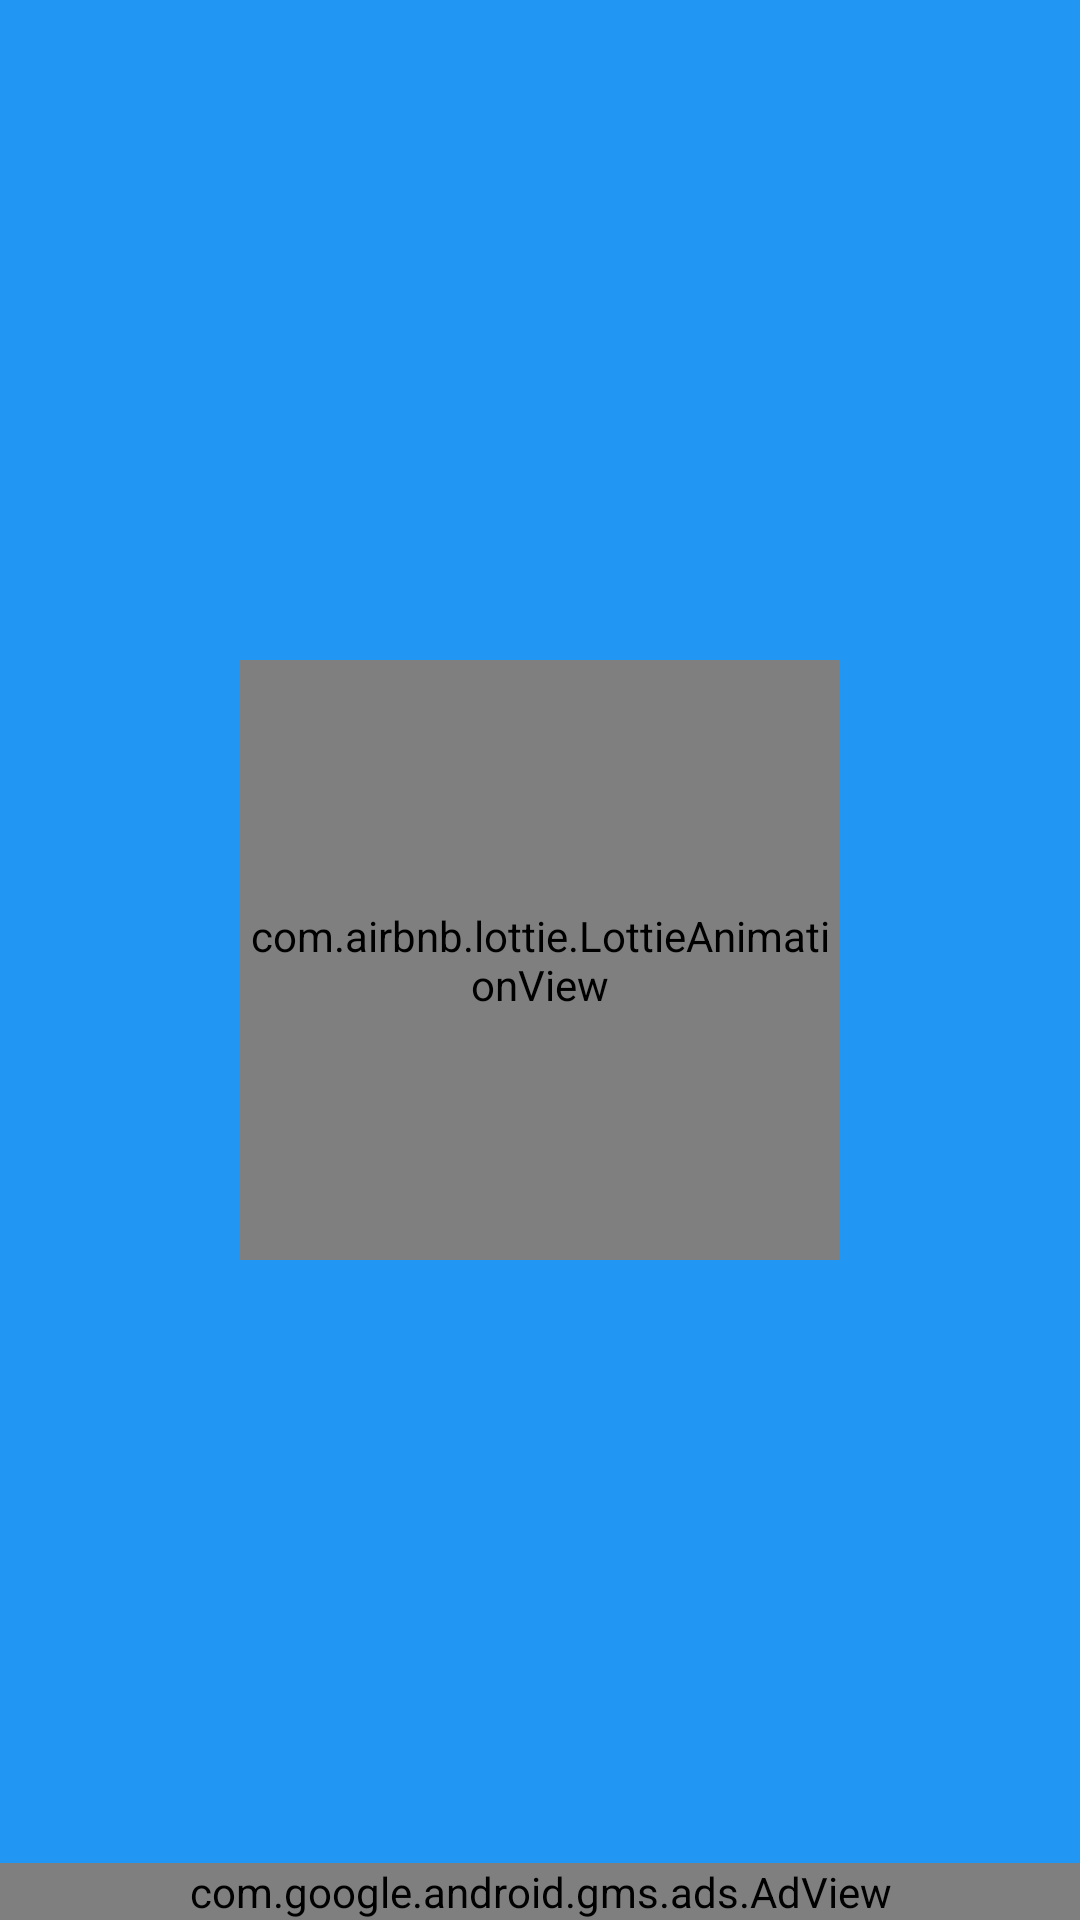

Layout XML and referenced resources for this Android screen:
<!-- AndroidManifest.xml: application theme Theme.NfcChecker -->
<!-- res/layout/fragment_preview.xml -->
<?xml version="1.0" encoding="utf-8"?>
<FrameLayout xmlns:android="http://schemas.android.com/apk/res/android"
    xmlns:tools="http://schemas.android.com/tools"
    android:layout_width="match_parent"
    android:layout_height="match_parent"
    android:layout_marginHorizontal="16dp"
    xmlns:app="http://schemas.android.com/apk/res-auto"
    tools:context=".view.fragments.PreviewFragment">

    <androidx.appcompat.widget.LinearLayoutCompat
        android:id="@+id/content_brands_layout"
        android:layout_width="match_parent"
        android:layout_height="match_parent"
        android:orientation="vertical"
        android:visibility="gone">

        <TextView
            android:layout_width="match_parent"
            android:layout_height="wrap_content"
            android:text="@string/devices_registered"
            android:textStyle="bold"
            android:textColor="@color/white"
            android:textSize="20sp"
            android:padding="8dp"
            android:gravity="center"/>

        <androidx.recyclerview.widget.RecyclerView
            android:id="@+id/recycler_view"
            android:layout_width="match_parent"
            android:layout_height="wrap_content"
            app:layoutManager="androidx.recyclerview.widget.GridLayoutManager"
            app:spanCount="2"
            tools:listitem="@layout/brand_item_list"/>

        <androidx.appcompat.widget.AppCompatButton
            android:id="@+id/more_button"
            android:layout_width="match_parent"
            android:layout_height="wrap_content"
            android:layout_gravity="center_horizontal"
            android:elevation="20dp"
            android:text="@string/more"
            android:textColor="@color/black"
            android:background="@drawable/button_selector"
            android:layout_marginTop="20dp"/>

    </androidx.appcompat.widget.LinearLayoutCompat>

    <com.google.android.gms.ads.AdView
        android:id="@+id/banner"
        android:layout_width="match_parent"
        android:layout_height="wrap_content"
        android:layout_gravity="bottom"
        app:adSize="BANNER"
        app:adUnitId="ca-app-pub-3940256099942544/6300978111"/>

    <com.airbnb.lottie.LottieAnimationView
        android:id="@+id/animationView"
        android:visibility="visible"
        android:layout_width="200dp"
        android:layout_height="200dp"
        android:layout_gravity="center"
        app:lottie_rawRes="@raw/loader_yellow"
        app:lottie_autoPlay="true"
        app:lottie_loop="true"/>

</FrameLayout>
<!-- res/layout/brand_item_list.xml (included above) -->
<?xml version="1.0" encoding="utf-8"?>
<androidx.cardview.widget.CardView xmlns:android="http://schemas.android.com/apk/res/android"
    android:layout_width="match_parent"
    android:layout_height="210dp"
    android:layout_margin="10dp"
    android:layout_gravity="center"
    xmlns:tool="http://schemas.android.com/tools"
    xmlns:app="http://schemas.android.com/apk/res-auto"
    app:cardCornerRadius="20dp"
    app:cardElevation="14dp"
    app:cardBackgroundColor="@color/white">

    <LinearLayout
        android:layout_width="match_parent"
        android:layout_height="match_parent"
        android:orientation="vertical"
        android:gravity="center">

        <TextView
            android:id="@+id/name"
            android:layout_width="wrap_content"
            android:layout_height="wrap_content"
            tool:text="Samsung"
            android:layout_marginBottom="16dp"
            android:textColor="@color/black"
            android:textSize="22sp"/>

        <TextView
            android:id="@+id/count"
            android:layout_width="wrap_content"
            android:layout_height="wrap_content"
            tool:text="25"
            android:textSize="30sp"
            android:textColor="@color/black"/>

        <TextView
            android:layout_width="wrap_content"
            android:layout_height="wrap_content"
            android:gravity="center"
            android:text="@string/registered_models"
            android:textColor="@color/black"
            android:textSize="14sp"/>

    </LinearLayout>

</androidx.cardview.widget.CardView>
<!-- resources referenced by this layout -->
<resources>
  <color name="black">#FF000000</color>
  <color name="white">#FFFFFFFF</color>
  <!-- drawable button_selector (drawable-v24) -->
  <?xml version="1.0" encoding="utf-8"?>
  <selector xmlns:android="http://schemas.android.com/apk/res/android">
      <item android:drawable="@color/white" android:state_focused="true" android:state_pressed="false"/>
      <item android:drawable="@drawable/background_button_disabled" android:state_pressed="true"/>
      <item android:drawable="@drawable/background_button_disabled" android:state_enabled="false"/>
      <item android:drawable="@drawable/background_button"/>
  
  </selector>
  <string name="devices_registered">Registered devices</string>
  <string name="more">See more</string>
  <string name="registered_models">Registered models</string>
  <style name="Theme.NfcChecker" parent="Theme.AppCompat.Light.NoActionBar">
          
          <item name="colorPrimary">@color/purple_500</item>
          <item name="colorPrimaryVariant">@color/purple_700</item>
          <item name="colorOnPrimary">@color/white</item>
          
          <item name="colorSecondary">@color/teal_200</item>
          <item name="colorSecondaryVariant">@color/teal_700</item>
          <item name="colorOnSecondary">@color/black</item>
          
          <item name="android:statusBarColor" tools:targetApi="l">#2196F3</item>
          
  
          <item name="android:windowBackground">#2196F3</item>
      </style>
  <!-- drawable background_button_disabled (drawable-v24) -->
  <?xml version="1.0" encoding="utf-8"?>
  <shape xmlns:android="http://schemas.android.com/apk/res/android"
      android:shape="rectangle" >
  
      <solid android:color="@color/white" />
  
      <stroke
          android:width="2dp"
          android:color="@color/white" />
  
      <corners android:radius="25dp"/>
  
      <padding
          android:bottom="22dp"
          android:left="22dp"
          android:right="22dp"
          android:top="22dp"/>
  
  </shape>
  <!-- drawable background_button (drawable-v24) -->
  <?xml version="1.0" encoding="utf-8"?>
  <shape xmlns:android="http://schemas.android.com/apk/res/android"
      android:shape="rectangle">
  
      <solid android:color="@color/white" />
  
      <stroke
          android:width="2dp"
          android:color="@color/white" />
  
      <corners android:radius="25dp"/>
  
      <padding
          android:bottom="22dp"
          android:left="22dp"
          android:right="22dp"
          android:top="22dp"/>
  
  </shape>
  <color name="purple_500">#FF6200EE</color>
  <color name="purple_700">#FF3700B3</color>
  <color name="teal_200">#FF03DAC5</color>
  <color name="teal_700">#FF018786</color>
</resources>
